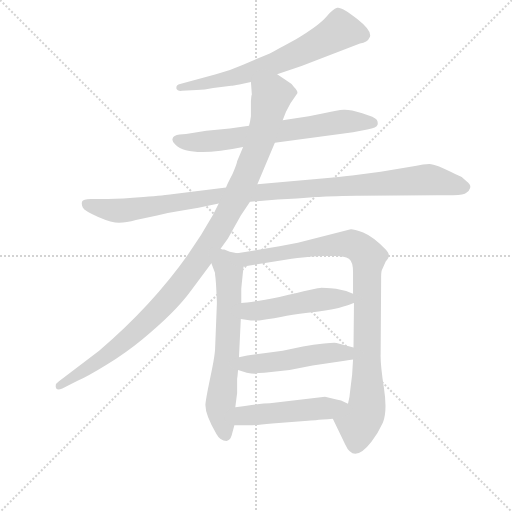
t = 0.00 s
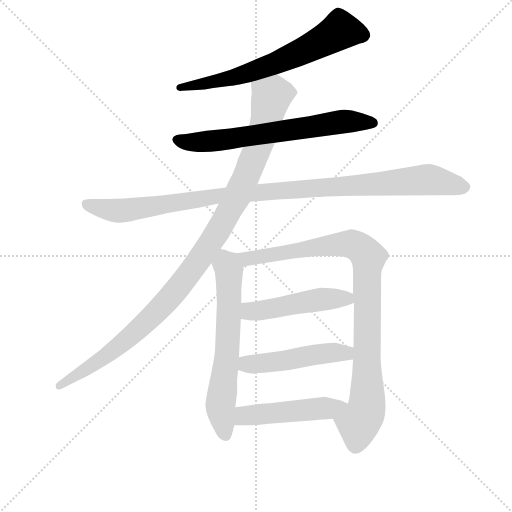
t = 1.63 s
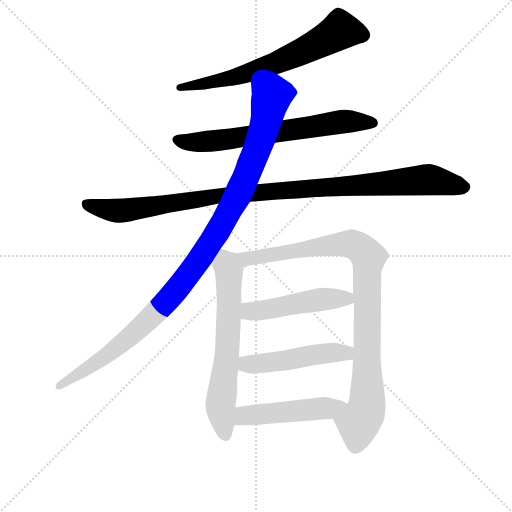
t = 3.27 s
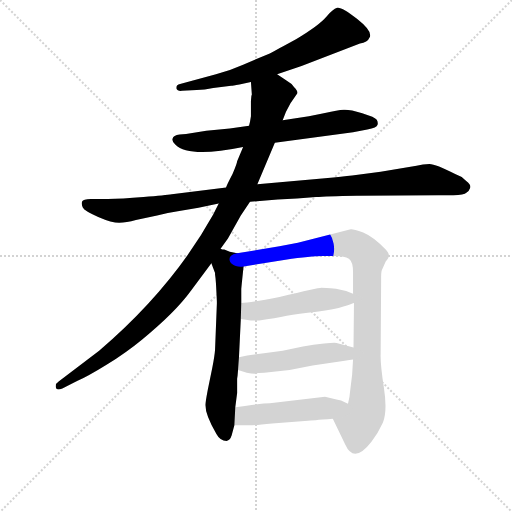
t = 4.90 s
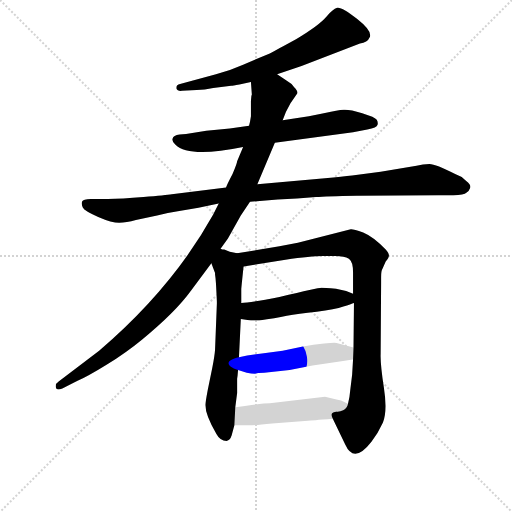
t = 6.53 s
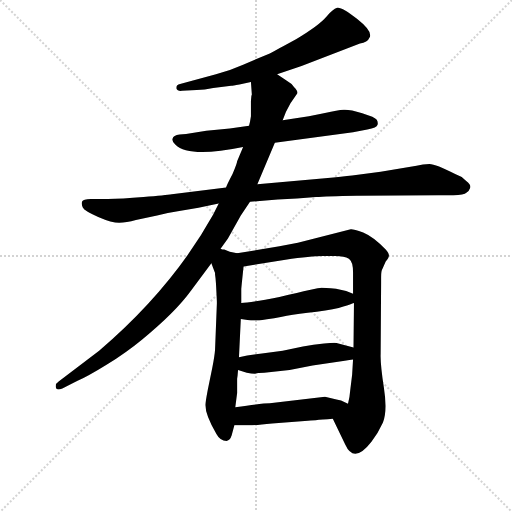
t = 8.16 s

The animated SVG that drew these frames (rendered in a browser with its animation timeline set to each time). Animation: 9 CSS @keyframes rules; one cycle of 8.16 s.

<svg version="1.1" viewBox="0 0 1024 1024" xmlns="http://www.w3.org/2000/svg">
  <g stroke="lightgray" stroke-dasharray="1,1" stroke-width="1" transform="scale(4, 4)">
    <line x1="0" y1="0" x2="256" y2="256"></line>
    <line x1="256" y1="0" x2="0" y2="256"></line>
    <line x1="128" y1="0" x2="128" y2="256"></line>
    <line x1="0" y1="128" x2="256" y2="128"></line>
  </g>
<g transform="scale(0.92, -0.92) translate(60, -900)">
   <style type="text/css">
    @keyframes keyframes0 {
      from {
       stroke: blue;
       stroke-dashoffset: 679;
       stroke-width: 128;
       }
       69% {
       animation-timing-function: step-end;
       stroke: blue;
       stroke-dashoffset: 0;
       stroke-width: 128;
       }
       to {
       stroke: black;
       stroke-width: 1024;
       }
       }
       #make-me-a-hanzi-animation-0 {
         animation: keyframes0 0.802572s both;
         animation-delay: 0.000000s;
         animation-timing-function: linear;
       }
    @keyframes keyframes1 {
      from {
       stroke: blue;
       stroke-dashoffset: 686;
       stroke-width: 128;
       }
       69% {
       animation-timing-function: step-end;
       stroke: blue;
       stroke-dashoffset: 0;
       stroke-width: 128;
       }
       to {
       stroke: black;
       stroke-width: 1024;
       }
       }
       #make-me-a-hanzi-animation-1 {
         animation: keyframes1 0.808268s both;
         animation-delay: 0.802572s;
         animation-timing-function: linear;
       }
    @keyframes keyframes2 {
      from {
       stroke: blue;
       stroke-dashoffset: 1085;
       stroke-width: 128;
       }
       78% {
       animation-timing-function: step-end;
       stroke: blue;
       stroke-dashoffset: 0;
       stroke-width: 128;
       }
       to {
       stroke: black;
       stroke-width: 1024;
       }
       }
       #make-me-a-hanzi-animation-2 {
         animation: keyframes2 1.132975s both;
         animation-delay: 1.610840s;
         animation-timing-function: linear;
       }
    @keyframes keyframes3 {
      from {
       stroke: blue;
       stroke-dashoffset: 1103;
       stroke-width: 128;
       }
       78% {
       animation-timing-function: step-end;
       stroke: blue;
       stroke-dashoffset: 0;
       stroke-width: 128;
       }
       to {
       stroke: black;
       stroke-width: 1024;
       }
       }
       #make-me-a-hanzi-animation-3 {
         animation: keyframes3 1.147624s both;
         animation-delay: 2.743815s;
         animation-timing-function: linear;
       }
    @keyframes keyframes4 {
      from {
       stroke: blue;
       stroke-dashoffset: 657;
       stroke-width: 128;
       }
       68% {
       animation-timing-function: step-end;
       stroke: blue;
       stroke-dashoffset: 0;
       stroke-width: 128;
       }
       to {
       stroke: black;
       stroke-width: 1024;
       }
       }
       #make-me-a-hanzi-animation-4 {
         animation: keyframes4 0.784668s both;
         animation-delay: 3.891439s;
         animation-timing-function: linear;
       }
    @keyframes keyframes5 {
      from {
       stroke: blue;
       stroke-dashoffset: 959;
       stroke-width: 128;
       }
       76% {
       animation-timing-function: step-end;
       stroke: blue;
       stroke-dashoffset: 0;
       stroke-width: 128;
       }
       to {
       stroke: black;
       stroke-width: 1024;
       }
       }
       #make-me-a-hanzi-animation-5 {
         animation: keyframes5 1.030436s both;
         animation-delay: 4.676107s;
         animation-timing-function: linear;
       }
    @keyframes keyframes6 {
      from {
       stroke: blue;
       stroke-dashoffset: 497;
       stroke-width: 128;
       }
       62% {
       animation-timing-function: step-end;
       stroke: blue;
       stroke-dashoffset: 0;
       stroke-width: 128;
       }
       to {
       stroke: black;
       stroke-width: 1024;
       }
       }
       #make-me-a-hanzi-animation-6 {
         animation: keyframes6 0.654460s both;
         animation-delay: 5.706543s;
         animation-timing-function: linear;
       }
    @keyframes keyframes7 {
      from {
       stroke: blue;
       stroke-dashoffset: 498;
       stroke-width: 128;
       }
       62% {
       animation-timing-function: step-end;
       stroke: blue;
       stroke-dashoffset: 0;
       stroke-width: 128;
       }
       to {
       stroke: black;
       stroke-width: 1024;
       }
       }
       #make-me-a-hanzi-animation-7 {
         animation: keyframes7 0.655273s both;
         animation-delay: 6.361003s;
         animation-timing-function: linear;
       }
    @keyframes keyframes8 {
      from {
       stroke: blue;
       stroke-dashoffset: 498;
       stroke-width: 128;
       }
       62% {
       animation-timing-function: step-end;
       stroke: blue;
       stroke-dashoffset: 0;
       stroke-width: 128;
       }
       to {
       stroke: black;
       stroke-width: 1024;
       }
       }
       #make-me-a-hanzi-animation-8 {
         animation: keyframes8 0.655273s both;
         animation-delay: 7.016276s;
         animation-timing-function: linear;
       }
</style>
<path d="M 542.5 738.5 L 595.5 756.5 L 722.5 805.5 Q 738.5 806.5 744.0 819.5 Q 749.5 832.5 716.0 859.0 Q 682.5 885.5 673.0 883.0 Q 663.5 880.5 649.0 863.0 Q 634.5 845.5 583.5 814.5 Q 541.5 791.5 526.5 783.5 L 468.5 759.5 Q 441.5 747.5 409.5 738.5 L 331.5 717.5 Q 322.5 716.5 323.5 707.5 Q 325.5 701.5 335.5 702.5 L 367.5 704.5 Q 384.5 704.5 403.5 708.5 L 442.5 713.5 Q 445.5 713.5 460.5 716.5 L 485.5 721.5 L 542.5 738.5 Z" fill="lightgray"></path> 
<path d="M 537.5 589.5 L 707.5 612.5 L 738.5 618.5 Q 759.5 622.5 760.5 628.5 Q 762.5 633.5 759.0 639.5 Q 755.5 645.5 727.5 654.0 Q 699.5 662.5 687.0 661.5 Q 674.5 660.5 646.5 654.5 L 611.5 647.5 L 554.5 638.5 L 481.5 626.5 L 439.5 620.5 L 388.5 615.5 L 344.5 608.5 L 330.5 607.5 Q 316.5 605.5 315.5 599.5 Q 312.5 593.5 321.5 585.5 Q 350.5 556.5 468.5 580.5 L 537.5 589.5 Z" fill="lightgray"></path> 
<path d="M 483.5 461.5 L 543.5 466.5 Q 564.5 467.5 585.5 468.5 Q 606.5 469.5 627.0 471.5 Q 647.5 473.5 715.5 474.5 L 892.5 475.5 L 925.5 475.5 Q 948.5 475.5 954.5 481.5 Q 959.5 484.5 962.0 491.5 Q 964.5 498.5 953.5 506.5 Q 942.5 517.5 929.5 521.5 Q 887.5 543.5 873.5 543.5 Q 859.5 543.5 845.5 539.5 L 767.5 526.5 L 705.5 518.5 Q 685.5 516.5 646.5 512.5 L 499.5 499.5 L 431.5 492.5 L 313.5 477.5 Q 300.5 475.5 252.0 471.5 Q 203.5 467.5 174.5 467.5 L 137.5 467.5 Q 120.5 467.5 118.5 462.0 Q 116.5 456.5 120.0 449.0 Q 123.5 441.5 153.5 428.5 Q 183.5 415.5 199.0 415.5 Q 214.5 415.5 235.5 421.5 L 281.5 431.5 Q 305.5 437.5 326.5 440.5 L 371.5 448.5 L 415.5 457.5 L 483.5 461.5 Z" fill="lightgray"></path> 
<path d="M 419.5 359.5 L 435.5 381.5 L 463.5 431.5 L 483.5 461.5 L 499.5 499.5 L 537.5 589.5 L 554.5 638.5 L 561.5 656.5 L 571.5 675.5 L 586.5 697.5 Q 587.5 702.5 579.5 710.5 Q 574.5 718.5 563.5 724.5 L 542.5 738.5 C 517.5 755.5 483.5 751.5 485.5 721.5 L 487.5 694.5 L 486.5 691.5 L 485.5 680.5 L 485.5 647.5 L 483.5 635.5 Q 481.5 627.5 481.5 626.5 L 468.5 580.5 L 455.5 549.5 Q 455.5 545.5 445.5 521.5 Q 432.5 496.5 431.5 492.5 L 415.5 457.5 L 403.5 433.5 Q 314.5 273.5 155.5 137.5 L 67.5 70.5 Q 59.5 65.5 61.5 57.5 Q 62.5 50.5 75.5 55.5 L 107.5 71.5 Q 130.5 81.5 172.5 107.5 Q 214.5 133.5 248.5 161.5 Q 321.5 221.5 355.5 268.5 L 399.5 327.5 L 419.5 359.5 Z" fill="lightgray"></path> 
<path d="M 407.5 303.5 L 408.5 295.5 L 409.5 283.5 Q 411.5 247.5 411.5 241.5 L 407.5 139.5 Q 406.5 125.5 401.5 100.5 L 391.5 51.5 Q 386.5 24.5 386.5 19.5 Q 386.5 -2.5 410.5 -43.5 Q 418.5 -58.5 432.5 -58.5 Q 440.5 -56.5 443.5 -46.5 L 449.5 -24.5 L 451.5 14.5 L 455.5 45.5 L 455.5 76.5 L 456.5 83.5 L 457.5 95.5 L 459.5 123.5 L 463.5 206.5 L 464.5 241.5 L 464.5 271.5 Q 464.5 273.5 469.5 320.5 C 472.5 346.5 472.5 346.5 455.5 349.5 L 439.5 352.5 L 427.5 357.5 Q 423.5 357.5 419.5 359.5 C 390.5 368.5 388.5 355.5 399.5 327.5 L 407.5 306.5 Q 407.5 305.5 407.5 303.5 Z" fill="lightgray"></path> 
<path d="M 663.5 -10.5 L 690.5 -66.5 Q 709.5 -109.5 747.5 -60.5 Q 761.5 -42.5 772.5 -18.5 Q 782.5 6.5 774.5 57.5 Q 766.5 109.5 767.5 130.5 L 768.5 283.5 L 768.5 297.5 Q 768.5 311.5 771.5 315.5 L 778.5 331.5 Q 785.5 339.5 785.5 344.5 Q 785.5 349.5 778.5 357.5 Q 751.5 385.5 729.5 394.5 Q 706.5 402.5 702.5 401.5 L 587.5 372.5 L 547.5 364.5 L 455.5 349.5 C 425.5 344.5 439.5 315.5 469.5 320.5 L 560.5 335.5 Q 616.5 343.5 641.5 343.5 L 669.5 343.5 Q 688.5 343.5 698.5 337.5 Q 707.5 331.5 707.5 307.5 L 707.5 261.5 L 709.5 241.5 L 708.5 144.5 L 707.5 118.5 L 705.5 85.5 L 701.5 52.5 Q 700.5 37.5 696.5 22.5 C 690.5 -6.5 650.5 16.5 663.5 -10.5 Z" fill="lightgray"></path> 
<path d="M 463.5 206.5 L 485.5 203.5 L 503.5 203.5 Q 538.5 207.5 563.5 213.5 Q 587.5 218.5 628.5 222.5 Q 668.5 226.5 686.5 233.5 Q 703.5 239.5 709.5 241.5 C 735.5 250.5 735.5 250.5 707.5 261.5 L 692.5 267.5 L 670.5 272.5 Q 644.5 274.5 638.5 274.5 Q 632.5 274.5 547.5 254.5 Q 482.5 241.5 464.5 241.5 C 434.5 239.5 433.5 210.5 463.5 206.5 Z" fill="lightgray"></path> 
<path d="M 457.5 95.5 L 476.5 89.5 Q 486.5 87.5 494.5 87.5 Q 500.5 89.5 514.5 89.5 L 569.5 95.5 L 619.5 105.5 L 689.5 115.5 Q 700.5 117.5 707.5 118.5 C 737.5 123.5 737.5 136.5 708.5 144.5 L 671.5 154.5 Q 667.5 155.5 644.5 153.5 Q 621.5 151.5 598.5 146.5 L 554.5 137.5 L 509.5 131.5 Q 482.5 128.5 459.5 123.5 C 430.5 117.5 428.5 104.5 457.5 95.5 Z" fill="lightgray"></path> 
<path d="M 449.5 -24.5 L 481.5 -24.5 Q 495.5 -24.5 531.5 -20.5 L 609.5 -14.5 Q 615.5 -14.5 663.5 -10.5 C 693.5 -8.5 723.5 9.5 696.5 22.5 L 681.5 29.5 L 671.5 31.5 L 646.5 37.5 L 526.5 23.5 Q 510.5 23.5 451.5 14.5 C 421.5 10.5 419.5 -24.5 449.5 -24.5 Z" fill="lightgray"></path> 
      <clipPath id="make-me-a-hanzi-clip-0">
      <path d="M 542.5 738.5 L 595.5 756.5 L 722.5 805.5 Q 738.5 806.5 744.0 819.5 Q 749.5 832.5 716.0 859.0 Q 682.5 885.5 673.0 883.0 Q 663.5 880.5 649.0 863.0 Q 634.5 845.5 583.5 814.5 Q 541.5 791.5 526.5 783.5 L 468.5 759.5 Q 441.5 747.5 409.5 738.5 L 331.5 717.5 Q 322.5 716.5 323.5 707.5 Q 325.5 701.5 335.5 702.5 L 367.5 704.5 Q 384.5 704.5 403.5 708.5 L 442.5 713.5 Q 445.5 713.5 460.5 716.5 L 485.5 721.5 L 542.5 738.5 Z" fill="lightgray"></path>
      </clipPath>
      <path clip-path="url(#make-me-a-hanzi-clip-0)" d="M 728.5 823.5 L 679.5 834.5 L 633.5 806.5 L 528.5 758.5 L 451.5 732.5 L 331.5 709.5 " fill="none" id="make-me-a-hanzi-animation-0" stroke-dasharray="551 1102" stroke-linecap="round"></path>

      <clipPath id="make-me-a-hanzi-clip-1">
      <path d="M 537.5 589.5 L 707.5 612.5 L 738.5 618.5 Q 759.5 622.5 760.5 628.5 Q 762.5 633.5 759.0 639.5 Q 755.5 645.5 727.5 654.0 Q 699.5 662.5 687.0 661.5 Q 674.5 660.5 646.5 654.5 L 611.5 647.5 L 554.5 638.5 L 481.5 626.5 L 439.5 620.5 L 388.5 615.5 L 344.5 608.5 L 330.5 607.5 Q 316.5 605.5 315.5 599.5 Q 312.5 593.5 321.5 585.5 Q 350.5 556.5 468.5 580.5 L 537.5 589.5 Z" fill="lightgray"></path>
      </clipPath>
      <path clip-path="url(#make-me-a-hanzi-clip-1)" d="M 325.5 595.5 L 346.5 590.5 L 432.5 595.5 L 691.5 636.5 L 751.5 632.5 " fill="none" id="make-me-a-hanzi-animation-1" stroke-dasharray="558 1116" stroke-linecap="round"></path>

      <clipPath id="make-me-a-hanzi-clip-2">
      <path d="M 483.5 461.5 L 543.5 466.5 Q 564.5 467.5 585.5 468.5 Q 606.5 469.5 627.0 471.5 Q 647.5 473.5 715.5 474.5 L 892.5 475.5 L 925.5 475.5 Q 948.5 475.5 954.5 481.5 Q 959.5 484.5 962.0 491.5 Q 964.5 498.5 953.5 506.5 Q 942.5 517.5 929.5 521.5 Q 887.5 543.5 873.5 543.5 Q 859.5 543.5 845.5 539.5 L 767.5 526.5 L 705.5 518.5 Q 685.5 516.5 646.5 512.5 L 499.5 499.5 L 431.5 492.5 L 313.5 477.5 Q 300.5 475.5 252.0 471.5 Q 203.5 467.5 174.5 467.5 L 137.5 467.5 Q 120.5 467.5 118.5 462.0 Q 116.5 456.5 120.0 449.0 Q 123.5 441.5 153.5 428.5 Q 183.5 415.5 199.0 415.5 Q 214.5 415.5 235.5 421.5 L 281.5 431.5 Q 305.5 437.5 326.5 440.5 L 371.5 448.5 L 415.5 457.5 L 483.5 461.5 Z" fill="lightgray"></path>
      </clipPath>
      <path clip-path="url(#make-me-a-hanzi-clip-2)" d="M 126.5 456.5 L 202.5 441.5 L 411.5 474.5 L 868.5 509.5 L 948.5 493.5 " fill="none" id="make-me-a-hanzi-animation-2" stroke-dasharray="957 1914" stroke-linecap="round"></path>

      <clipPath id="make-me-a-hanzi-clip-3">
      <path d="M 419.5 359.5 L 435.5 381.5 L 463.5 431.5 L 483.5 461.5 L 499.5 499.5 L 537.5 589.5 L 554.5 638.5 L 561.5 656.5 L 571.5 675.5 L 586.5 697.5 Q 587.5 702.5 579.5 710.5 Q 574.5 718.5 563.5 724.5 L 542.5 738.5 C 517.5 755.5 483.5 751.5 485.5 721.5 L 487.5 694.5 L 486.5 691.5 L 485.5 680.5 L 485.5 647.5 L 483.5 635.5 Q 481.5 627.5 481.5 626.5 L 468.5 580.5 L 455.5 549.5 Q 455.5 545.5 445.5 521.5 Q 432.5 496.5 431.5 492.5 L 415.5 457.5 L 403.5 433.5 Q 314.5 273.5 155.5 137.5 L 67.5 70.5 Q 59.5 65.5 61.5 57.5 Q 62.5 50.5 75.5 55.5 L 107.5 71.5 Q 130.5 81.5 172.5 107.5 Q 214.5 133.5 248.5 161.5 Q 321.5 221.5 355.5 268.5 L 399.5 327.5 L 419.5 359.5 Z" fill="lightgray"></path>
      </clipPath>
      <path clip-path="url(#make-me-a-hanzi-clip-3)" d="M 573.5 698.5 L 530.5 690.5 L 505.5 594.5 L 455.5 472.5 L 410.5 391.5 L 324.5 270.5 L 254.5 196.5 L 183.5 135.5 L 69.5 61.5 " fill="none" id="make-me-a-hanzi-animation-3" stroke-dasharray="975 1950" stroke-linecap="round"></path>

      <clipPath id="make-me-a-hanzi-clip-4">
      <path d="M 407.5 303.5 L 408.5 295.5 L 409.5 283.5 Q 411.5 247.5 411.5 241.5 L 407.5 139.5 Q 406.5 125.5 401.5 100.5 L 391.5 51.5 Q 386.5 24.5 386.5 19.5 Q 386.5 -2.5 410.5 -43.5 Q 418.5 -58.5 432.5 -58.5 Q 440.5 -56.5 443.5 -46.5 L 449.5 -24.5 L 451.5 14.5 L 455.5 45.5 L 455.5 76.5 L 456.5 83.5 L 457.5 95.5 L 459.5 123.5 L 463.5 206.5 L 464.5 241.5 L 464.5 271.5 Q 464.5 273.5 469.5 320.5 C 472.5 346.5 472.5 346.5 455.5 349.5 L 439.5 352.5 L 427.5 357.5 Q 423.5 357.5 419.5 359.5 C 390.5 368.5 388.5 355.5 399.5 327.5 L 407.5 306.5 Q 407.5 305.5 407.5 303.5 Z" fill="lightgray"></path>
      </clipPath>
      <path clip-path="url(#make-me-a-hanzi-clip-4)" d="M 421.5 350.5 L 438.5 312.5 L 434.5 145.5 L 419.5 17.5 L 429.5 -45.5 " fill="none" id="make-me-a-hanzi-animation-4" stroke-dasharray="529 1058" stroke-linecap="round"></path>

      <clipPath id="make-me-a-hanzi-clip-5">
      <path d="M 663.5 -10.5 L 690.5 -66.5 Q 709.5 -109.5 747.5 -60.5 Q 761.5 -42.5 772.5 -18.5 Q 782.5 6.5 774.5 57.5 Q 766.5 109.5 767.5 130.5 L 768.5 283.5 L 768.5 297.5 Q 768.5 311.5 771.5 315.5 L 778.5 331.5 Q 785.5 339.5 785.5 344.5 Q 785.5 349.5 778.5 357.5 Q 751.5 385.5 729.5 394.5 Q 706.5 402.5 702.5 401.5 L 587.5 372.5 L 547.5 364.5 L 455.5 349.5 C 425.5 344.5 439.5 315.5 469.5 320.5 L 560.5 335.5 Q 616.5 343.5 641.5 343.5 L 669.5 343.5 Q 688.5 343.5 698.5 337.5 Q 707.5 331.5 707.5 307.5 L 707.5 261.5 L 709.5 241.5 L 708.5 144.5 L 707.5 118.5 L 705.5 85.5 L 701.5 52.5 Q 700.5 37.5 696.5 22.5 C 690.5 -6.5 650.5 16.5 663.5 -10.5 Z" fill="lightgray"></path>
      </clipPath>
      <path clip-path="url(#make-me-a-hanzi-clip-5)" d="M 463.5 347.5 L 472.5 339.5 L 489.5 338.5 L 628.5 363.5 L 703.5 369.5 L 736.5 347.5 L 738.5 27.5 L 735.5 5.5 L 719.5 -22.5 L 713.5 -65.5 " fill="none" id="make-me-a-hanzi-animation-5" stroke-dasharray="831 1662" stroke-linecap="round"></path>

      <clipPath id="make-me-a-hanzi-clip-6">
      <path d="M 463.5 206.5 L 485.5 203.5 L 503.5 203.5 Q 538.5 207.5 563.5 213.5 Q 587.5 218.5 628.5 222.5 Q 668.5 226.5 686.5 233.5 Q 703.5 239.5 709.5 241.5 C 735.5 250.5 735.5 250.5 707.5 261.5 L 692.5 267.5 L 670.5 272.5 Q 644.5 274.5 638.5 274.5 Q 632.5 274.5 547.5 254.5 Q 482.5 241.5 464.5 241.5 C 434.5 239.5 433.5 210.5 463.5 206.5 Z" fill="lightgray"></path>
      </clipPath>
      <path clip-path="url(#make-me-a-hanzi-clip-6)" d="M 468.5 235.5 L 490.5 223.5 L 639.5 249.5 L 693.5 251.5 L 702.5 245.5 " fill="none" id="make-me-a-hanzi-animation-6" stroke-dasharray="369 738" stroke-linecap="round"></path>

      <clipPath id="make-me-a-hanzi-clip-7">
      <path d="M 457.5 95.5 L 476.5 89.5 Q 486.5 87.5 494.5 87.5 Q 500.5 89.5 514.5 89.5 L 569.5 95.5 L 619.5 105.5 L 689.5 115.5 Q 700.5 117.5 707.5 118.5 C 737.5 123.5 737.5 136.5 708.5 144.5 L 671.5 154.5 Q 667.5 155.5 644.5 153.5 Q 621.5 151.5 598.5 146.5 L 554.5 137.5 L 509.5 131.5 Q 482.5 128.5 459.5 123.5 C 430.5 117.5 428.5 104.5 457.5 95.5 Z" fill="lightgray"></path>
      </clipPath>
      <path clip-path="url(#make-me-a-hanzi-clip-7)" d="M 464.5 102.5 L 655.5 133.5 L 685.5 133.5 L 702.5 125.5 " fill="none" id="make-me-a-hanzi-animation-7" stroke-dasharray="370 740" stroke-linecap="round"></path>

      <clipPath id="make-me-a-hanzi-clip-8">
      <path d="M 449.5 -24.5 L 481.5 -24.5 Q 495.5 -24.5 531.5 -20.5 L 609.5 -14.5 Q 615.5 -14.5 663.5 -10.5 C 693.5 -8.5 723.5 9.5 696.5 22.5 L 681.5 29.5 L 671.5 31.5 L 646.5 37.5 L 526.5 23.5 Q 510.5 23.5 451.5 14.5 C 421.5 10.5 419.5 -24.5 449.5 -24.5 Z" fill="lightgray"></path>
      </clipPath>
      <path clip-path="url(#make-me-a-hanzi-clip-8)" d="M 454.5 -18.5 L 468.5 -5.5 L 485.5 -1.5 L 689.5 18.5 " fill="none" id="make-me-a-hanzi-animation-8" stroke-dasharray="370 740" stroke-linecap="round"></path>

</g>
</svg>
